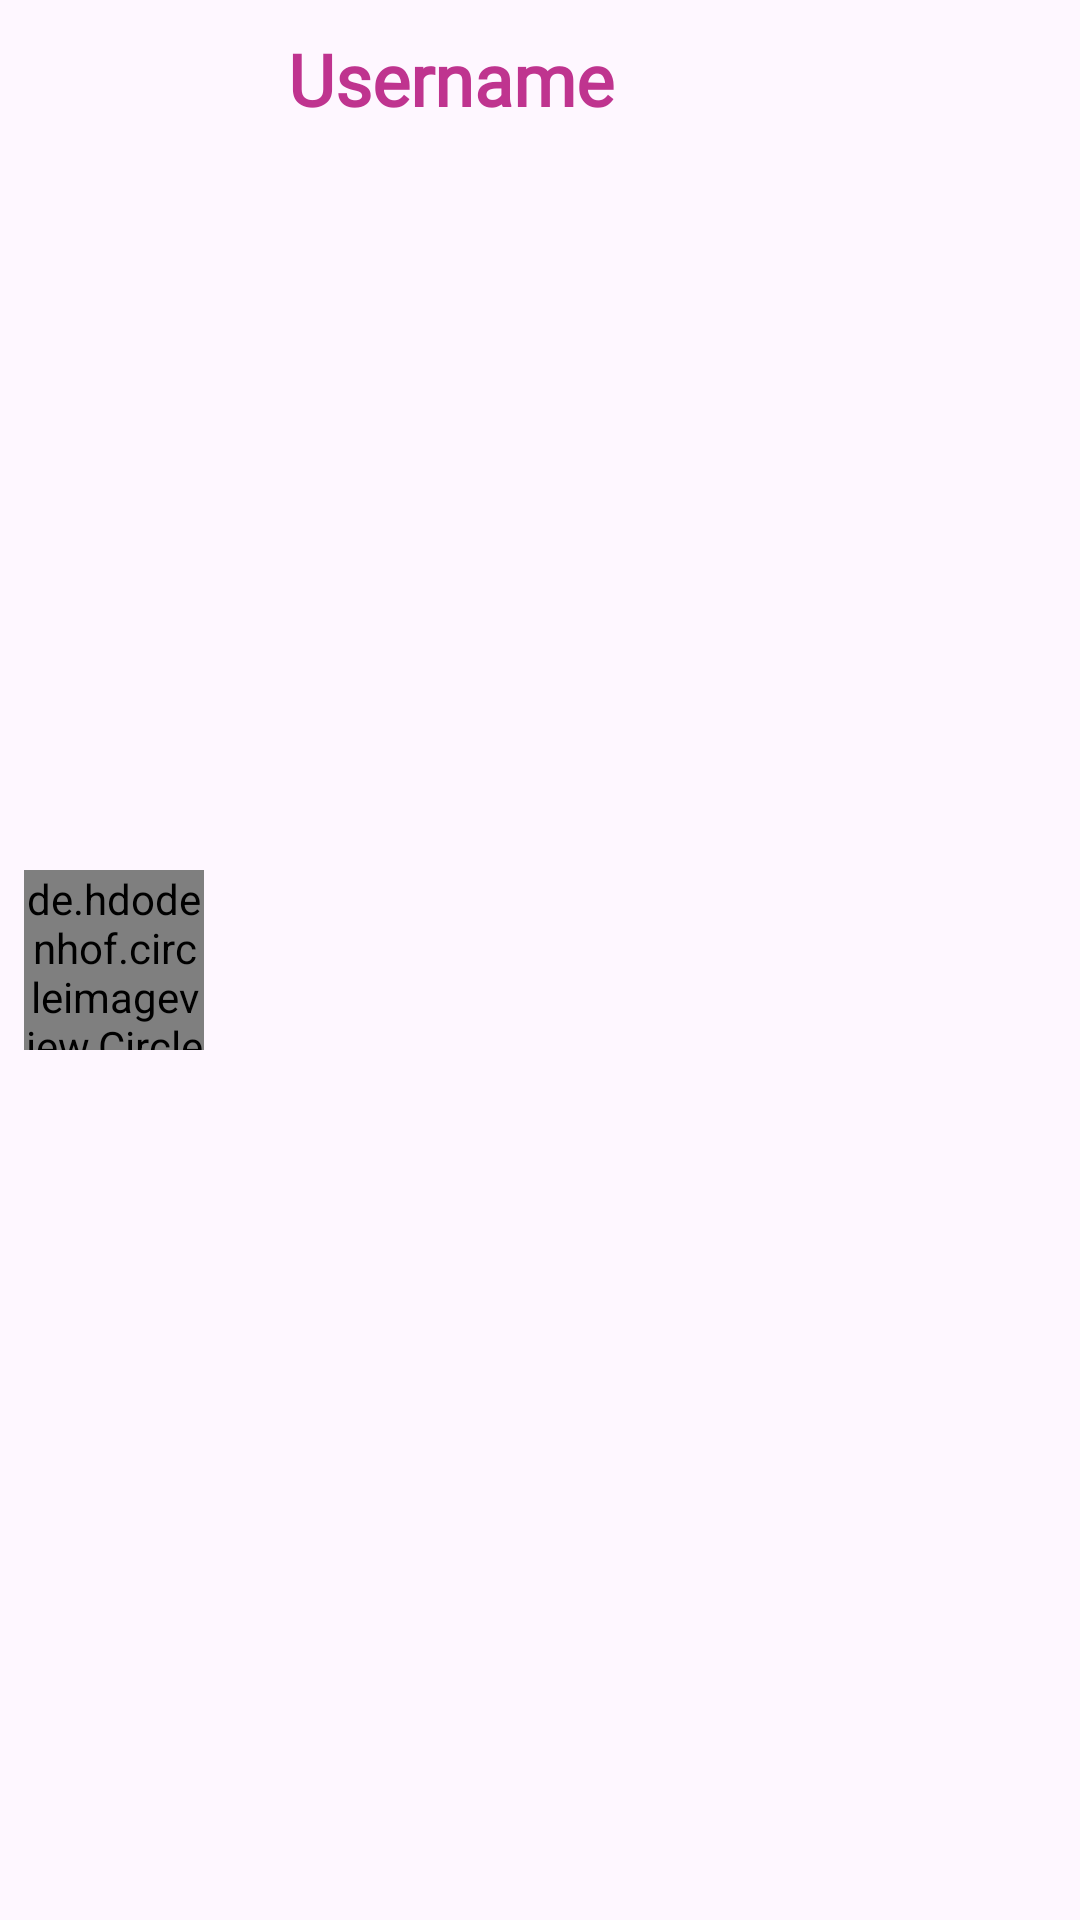

Layout XML and referenced resources for this Android screen:
<!-- AndroidManifest.xml: application theme Theme.GameFriends -->
<!-- res/layout/list_chat_item.xml -->
<?xml version="1.0" encoding="utf-8"?>
<androidx.constraintlayout.widget.ConstraintLayout xmlns:android="http://schemas.android.com/apk/res/android"
    android:layout_width="match_parent"
    android:layout_height="wrap_content"
    xmlns:tools="http://schemas.android.com/tools"
    xmlns:app="http://schemas.android.com/apk/res-auto"
    android:layout_margin="10dp">

    <de.hdodenhof.circleimageview.CircleImageView
        android:id="@+id/idProfileUserImage"
        android:layout_width="60dp"
        android:layout_height="60dp"
        android:src="@drawable/placeholder"
        android:layout_margin="8dp"
        app:layout_constraintStart_toStartOf="parent"
        app:layout_constraintTop_toTopOf="parent"
        app:layout_constraintBottom_toBottomOf="parent"
        />

    <TextView
        android:id="@+id/usernameTv"
        android:layout_width="wrap_content"
        android:layout_height="wrap_content"
        android:text="@string/username"
        android:textColor="@color/secondaryColor"
        app:layout_constraintStart_toEndOf="@id/idProfileUserImage"
        app:layout_constraintTop_toTopOf="parent"
        android:layout_marginTop="10dp"
        android:layout_marginStart="28dp"
        android:textSize="24sp"
        android:fontFamily="@font/poppins_medium"
        android:textStyle="bold"/>

    <TextView
        android:id="@+id/lastMessageTv"
        android:layout_width="wrap_content"
        android:layout_height="wrap_content"
        android:textSize="16sp"
        android:textColor="@color/white"
        app:layout_constraintStart_toStartOf="@id/usernameTv"
        app:layout_constraintTop_toBottomOf="@id/usernameTv"
        tools:text="Hai Username"/>




</androidx.constraintlayout.widget.ConstraintLayout>
<!-- resources referenced by this layout -->
<resources>
  <color name="secondaryColor">#BF348F</color>
  <color name="white">#FFFFFFFF</color>
  <!-- drawable placeholder: png bitmap (drawable, 346279 bytes) -->
  <string name="username">Username</string>
  <style name="Theme.GameFriends" parent="Base.Theme.GameFriends" />
  <style name="Base.Theme.GameFriends" parent="Theme.Material3.DayNight.NoActionBar">
          
          
      </style>
</resources>
